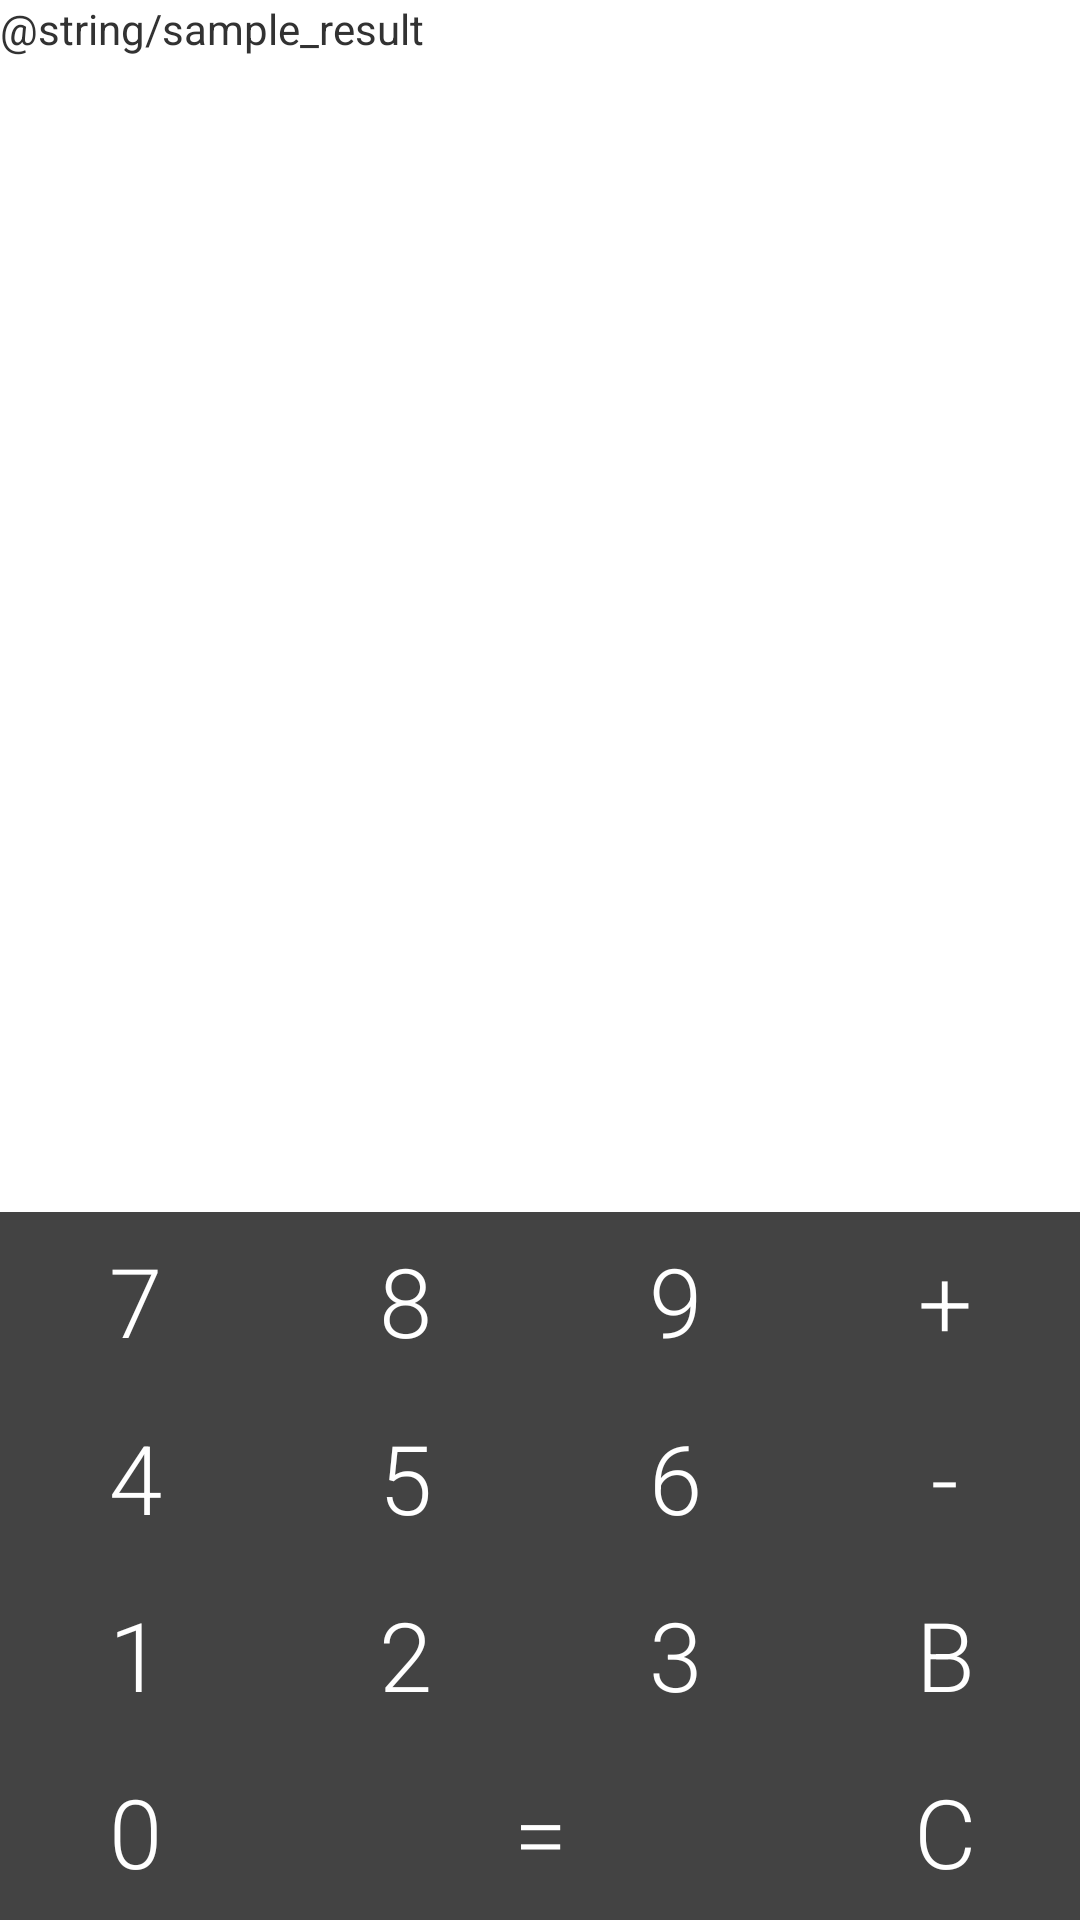

The Android layout XML behind this screen, and the referenced resources:
<!-- AndroidManifest.xml: application theme YourApplicationTheme -->
<!-- res/layout/activity_main.xml -->
<RelativeLayout
    xmlns:android="http://schemas.android.com/apk/res/android"
    xmlns:tools="http://schemas.android.com/tools"
    android:layout_width="match_parent"
    android:layout_height="match_parent"
    tools:context=".MainActivity">

    <TextView
        android:id="@+id/resultTextView"
        android:text="@string/sample_result"
        android:layout_width="wrap_content"
        android:layout_height="wrap_content" />

        <TableLayout
            android:id="@+id/commands"
            android:layout_width="match_parent"
            android:layout_height="wrap_content"
            android:gravity="bottom"
            android:layout_alignParentBottom="true"
            android:layout_alignParentStart="true"
            android:background="@android:color/darker_gray">

            <TableRow
                android:id="@+id/tableRow1"
                android:layout_width="wrap_content"
                android:layout_height="wrap_content">

                <Button
                    android:id="@+id/sevenButton"
                    android:layout_width="0dp"
                    android:layout_height="wrap_content"
                    android:layout_weight="1"
                    android:text="7"/>
                <Button
                    android:id="@+id/eightButton"
                    android:layout_width="0dp"
                    android:layout_height="wrap_content"
                    android:layout_weight="1"
                    android:text="8"/>
                <Button
                    android:id="@+id/nineButton"
                    android:layout_width="0dp"
                    android:layout_height="wrap_content"
                    android:layout_weight="1"
                    android:text="9"/>
                <Button
                    android:id="@+id/addButton"
                    android:layout_width="0dp"
                    android:layout_height="wrap_content"
                    android:layout_weight="1"
                    android:text="@string/add"/>

            </TableRow>

            <TableRow
                android:id="@+id/tableRow2"
                android:layout_width="wrap_content"
                android:layout_height="wrap_content">

                <Button
                    android:id="@+id/fourButton"
                    android:layout_width="0dp"
                    android:layout_height="wrap_content"
                    android:layout_weight="1"
                    android:text="4"/>
                <Button
                    android:id="@+id/fiveButton"
                    android:layout_width="0dp"
                    android:layout_height="wrap_content"
                    android:layout_weight="1"
                    android:text="5"/>
                <Button
                    android:id="@+id/sixButton"
                    android:layout_width="0dp"
                    android:layout_height="wrap_content"
                    android:layout_weight="1"
                    android:text="6"/>
                <Button
                    android:id="@+id/substractButton"
                    android:layout_width="0dp"
                    android:layout_height="wrap_content"
                    android:layout_weight="1"
                    android:text="@string/substract"/>


            </TableRow>

            <TableRow
                android:id="@+id/tableRow3"
                android:layout_width="wrap_content"
                android:layout_height="wrap_content">

                <Button
                    android:id="@+id/oneButton"
                    android:layout_width="0dp"
                    android:layout_height="wrap_content"
                    android:layout_weight="1"
                    android:text="1"/>
                <Button
                    android:id="@+id/twoButton"
                    android:layout_width="0dp"
                    android:layout_height="wrap_content"
                    android:layout_weight="1"
                    android:text="2"/>
                <Button
                    android:id="@+id/threeButton"
                    android:layout_width="0dp"
                    android:layout_height="wrap_content"
                    android:layout_weight="1"
                    android:text="3"/>
                <Button
                    android:id="@+id/backspaceButton"
                    android:layout_width="0dp"
                    android:layout_height="wrap_content"
                    android:layout_weight="1"
                    android:text="@string/backspace"/>

            </TableRow>

            <TableRow
                android:id="@+id/tableRow4"
                android:layout_width="wrap_content"
                android:layout_height="wrap_content">

                <Button
                    android:id="@+id/zeroButton"
                    android:layout_width="0dp"
                    android:layout_height="wrap_content"
                    android:layout_weight="1"
                    android:text="0"/>
                <Button
                    android:id="@+id/resultButton"
                    android:layout_width="0dp"
                    android:layout_height="wrap_content"
                    android:layout_weight="2"
                    android:text="@string/result"/>
                <Button
                    android:id="@+id/clearButton"
                    android:layout_width="0dp"
                    android:layout_height="wrap_content"
                    android:layout_weight="1"
                    android:text="@string/clear"/>

            </TableRow>

        </TableLayout>


</RelativeLayout>
<!-- resources referenced by this layout -->
<resources>
  <string name="add">+</string>
  <string name="backspace">B</string>
  <string name="clear">C</string>
  <string name="result">=</string>
  <string name="substract">-</string>
  <style name="YourApplicationTheme" parent="android:Theme.Holo.Light">
          <item name="android:buttonStyle">@style/number_button</item>
      </style>
  <style name="number_button" parent="custom_button">
          <item name="android:background">@drawable/number_button</item>
      </style>
  <style name="custom_button" parent="@android:style/Widget.Button">
          <item name="android:gravity">center_vertical|center_horizontal</item>
          <item name="android:textColor">#FFFFFFFF</item>
          <item name="android:textSize">32sp</item>
          <item name="android:background">@drawable/number_button</item>
          <item name="android:focusable">true</item>
          <item name="android:clickable">true</item>
          <item name="android:fontFamily">sans-serif-light</item>
      </style>
  <!-- drawable number_button (drawable) -->
  <?xml version="1.0" encoding="utf-8"?>
  <selector xmlns:android="http://schemas.android.com/apk/res/android">
      <item
          android:state_pressed="true"
          android:state_enabled="true"
          android:drawable="@drawable/number_button_pressed" />
      <item
          android:state_enabled="true"
          android:drawable="@drawable/number_button_enabled" />
  </selector>
  <!-- drawable number_button_pressed (drawable) -->
  <?xml version="1.0" encoding="utf-8"?>
  <shape xmlns:android="http://schemas.android.com/apk/res/android" android:shape="rectangle">
      <padding android:left="8dp"
          android:top="8dp"
          android:right="8dp"
          android:bottom="8dp" />
      <solid android:color="@color/number_button_pressed" />
  </shape>
  <!-- drawable number_button_enabled (drawable) -->
  <?xml version="1.0" encoding="utf-8"?>
  <shape xmlns:android="http://schemas.android.com/apk/res/android" android:shape="rectangle">
      <padding android:left="8dp"
          android:top="8dp"
          android:right="8dp"
          android:bottom="8dp" />
      <solid android:color="@color/number_button" />
  </shape>
  <color name="number_button_pressed">#666666</color>
  <color name="number_button">#434343</color>
</resources>
